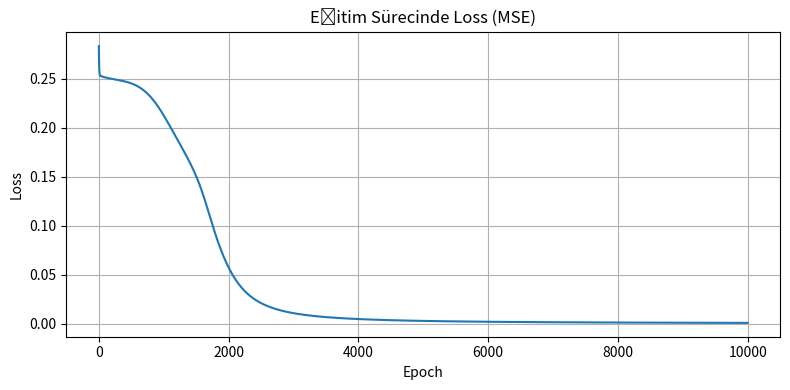

Source code (Python):
import numpy as np
import matplotlib.pyplot as plt

# XOR veri seti
X = np.array([[0,0],[0,1],[1,0],[1,1]])
y = np.array([[0],[1],[1],[0]])

# Ağırlıkları başlat
np.random.seed(42)
W1 = np.random.randn(2, 4)
b1 = np.zeros((1, 4))
W2 = np.random.randn(4, 1)
b2 = np.zeros((1, 1))

# Aktivasyon fonksiyonları
def sigmoid(x):
    return 1 / (1 + np.exp(-x))

def sigmoid_derivative(x):
    return sigmoid(x) * (1 - sigmoid(x))

# Eğitim parametreleri
learning_rate = 0.1
epochs = 10000
loss_history = []

# Eğitim döngüsü
for epoch in range(epochs):
    z1 = X.dot(W1) + b1
    a1 = sigmoid(z1)
    z2 = a1.dot(W2) + b2
    a2 = sigmoid(z2)

    loss = np.mean((y - a2) ** 2)
    loss_history.append(loss)

    d_loss_a2 = 2 * (a2 - y)
    d_a2_z2 = sigmoid_derivative(z2)
    d_z2_W2 = a1

    d_loss_W2 = d_z2_W2.T.dot(d_loss_a2 * d_a2_z2)
    d_loss_b2 = np.sum(d_loss_a2 * d_a2_z2, axis=0, keepdims=True)

    d_loss_a1 = (d_loss_a2 * d_a2_z2).dot(W2.T)
    d_a1_z1 = sigmoid_derivative(z1)
    d_z1_W1 = X

    d_loss_W1 = d_z1_W1.T.dot(d_loss_a1 * d_a1_z1)
    d_loss_b1 = np.sum(d_loss_a1 * d_a1_z1, axis=0, keepdims=True)

    W2 -= learning_rate * d_loss_W2
    b2 -= learning_rate * d_loss_b2
    W1 -= learning_rate * d_loss_W1
    b1 -= learning_rate * d_loss_b1

# Loss grafiği çizimi
plt.figure(figsize=(8, 4))
plt.plot(loss_history)
plt.title("Eğitim Sürecinde Loss (MSE)")
plt.xlabel("Epoch")
plt.ylabel("Loss")
plt.grid(True)
plt.tight_layout()
plt.show()